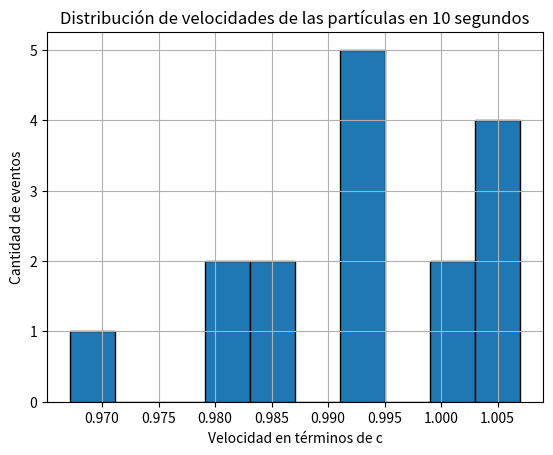

Here is the Python script that generated this plot:
#Esta es la Tarea 3.5

import numpy as np
import matplotlib.pyplot as plt
from scipy.special import factorial

# Este es un problema de distribución de Poisson

def poisson(n, lamda):
    return (lamda**n)*np.exp(-lamda)/factorial(n)

#De aquí se extrae un número aleatorio entre 0  y 1
num_aleatorio = np.random.random()

#Si se detectan 100 partículas en 60 segundos, entonces 100*10/60 partículas golpean el detector en 10 segundos
lamda = 100*10/60

n = 0 #Esta variable nos indicará la cantidad de partículas que es probable que ocurra dado por la variable num_aleatorio
probabilidad = poisson(n, lamda) # Esta probabilidad aumentará hasta que sea mayor que el número aleatorio entre 0 y 1
while probabilidad < num_aleatorio:
    n += 1
    probabilidad += poisson(n, lamda)

velocidades = np.random.normal(0.99, 0.01, n)  #Este es un arreglo que contiene las velocidades aleatorias de las n partículas

#Finalmente graficamos la distribución de las velocidades para ver cuál de ellas es más frecuente
plt.hist(velocidades, edgecolor='black')
plt.title('Distribución de velocidades de las partículas en 10 segundos')
plt.xlabel('Velocidad en términos de c')
plt.ylabel('Cantidad de eventos')
plt.grid(True)
